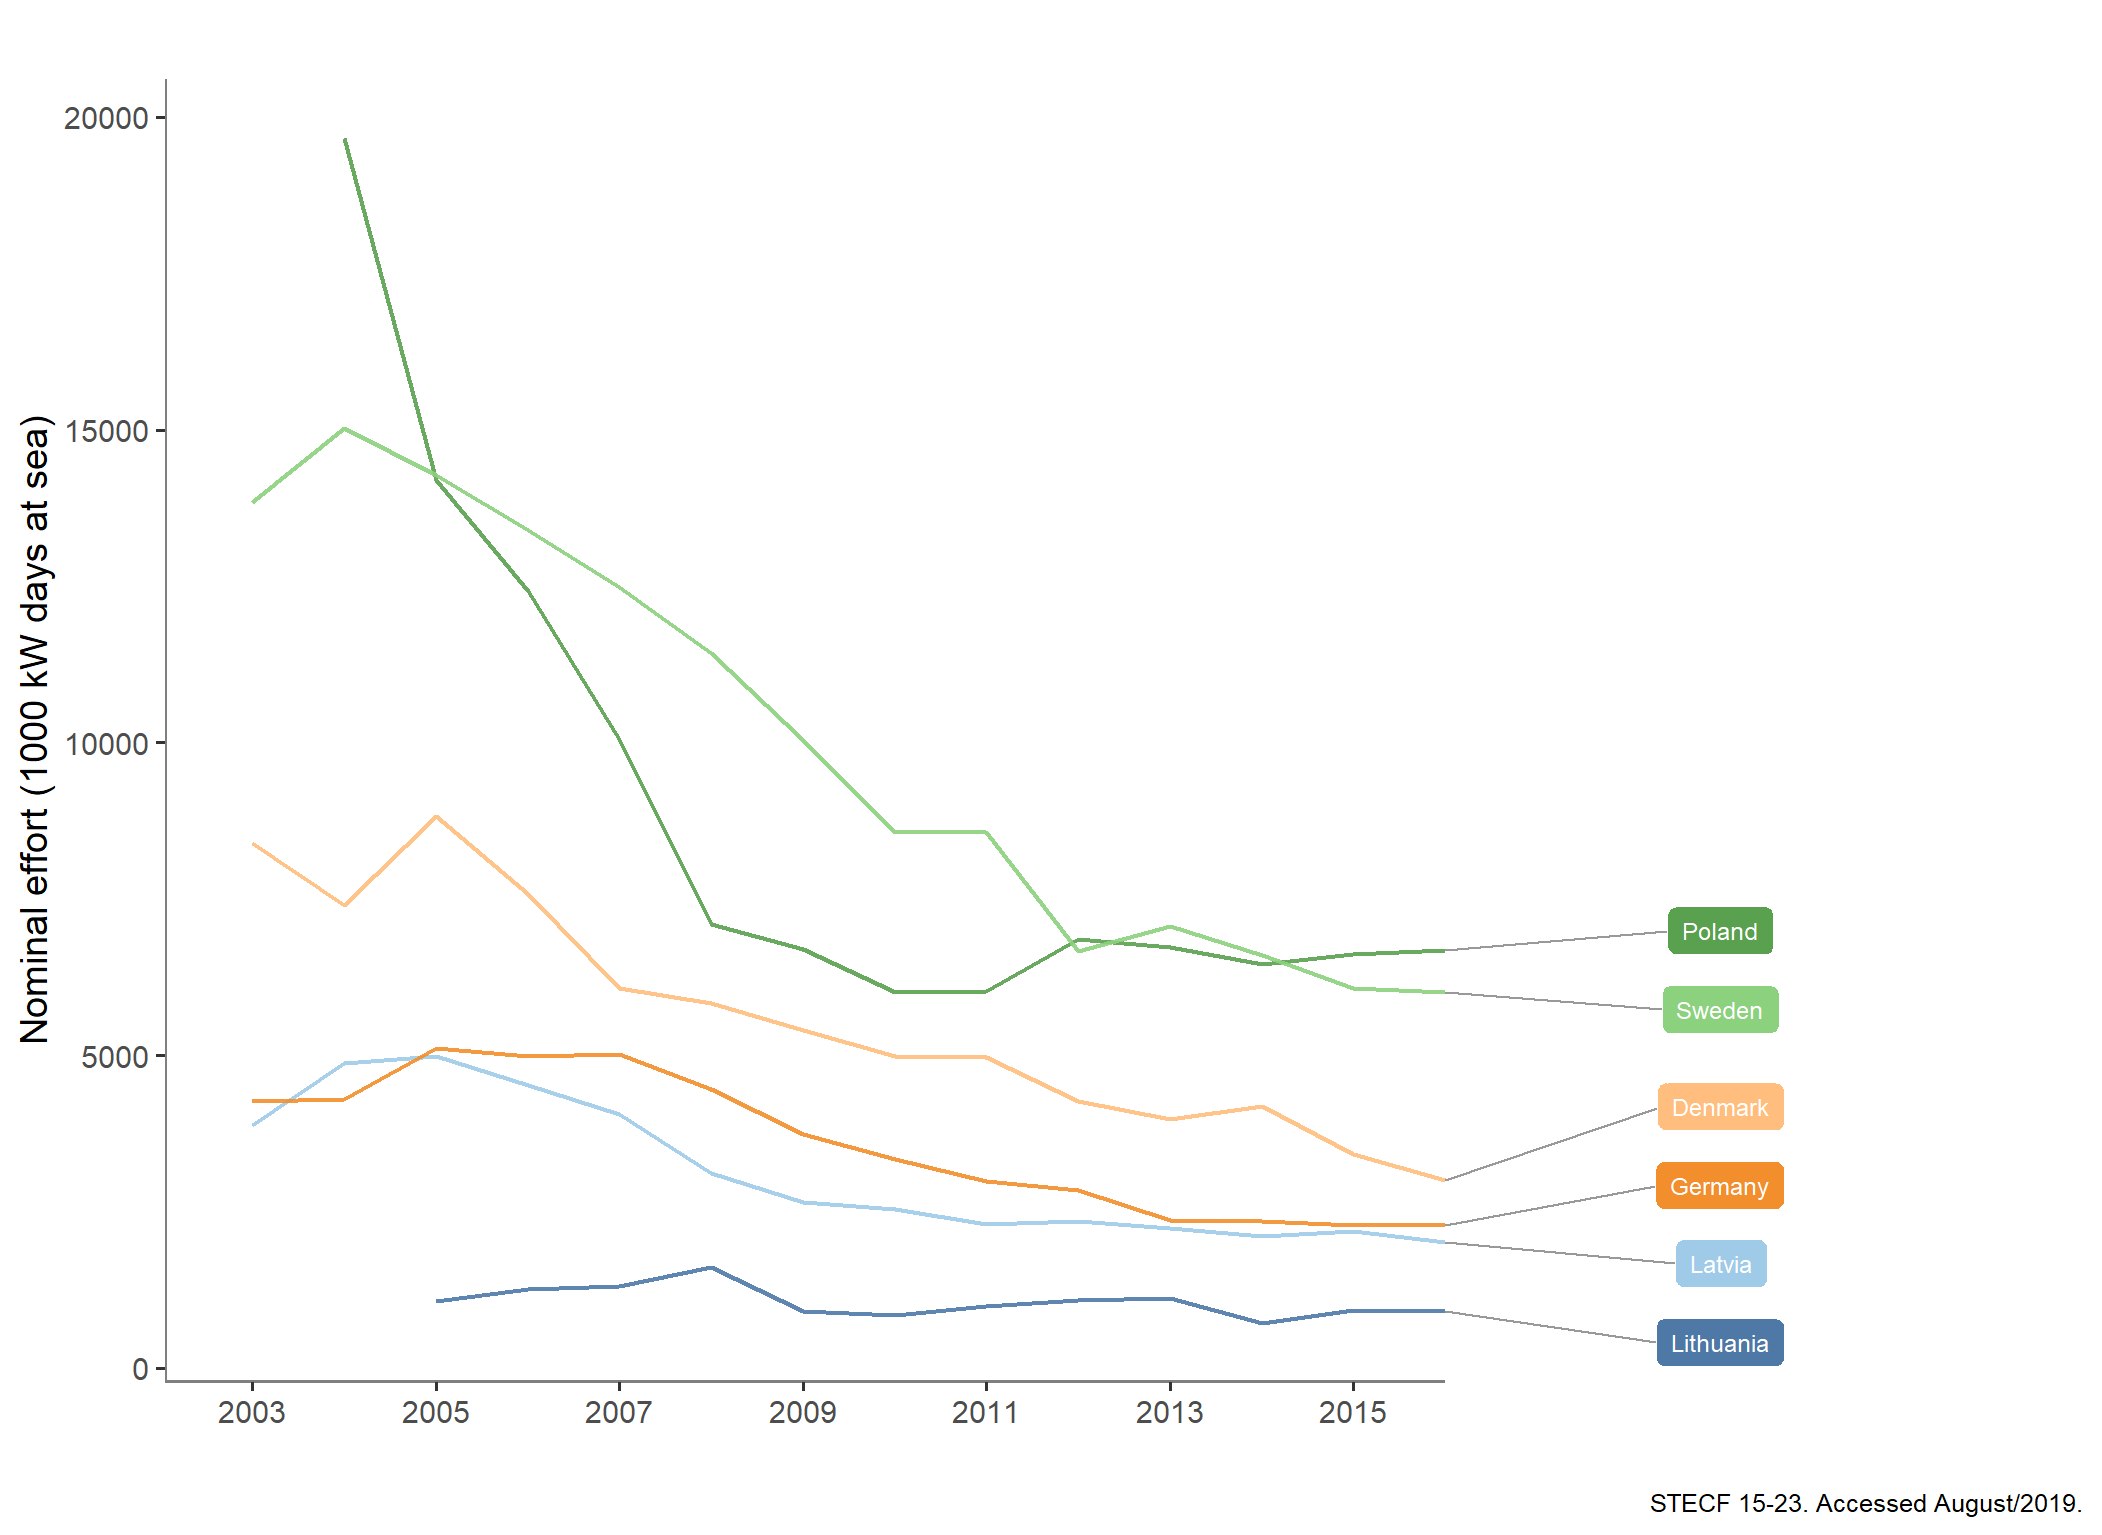

Source data for this figure (header and first rows):
type_var, YEAR, typeTotal
Denmark, 2003, 8385
Denmark, 2004, 7399
Denmark, 2005, 8822
Denmark, 2006, 7583
Denmark, 2007, 6075
Denmark, 2008, 5827
Denmark, 2009, 5408
Denmark, 2010, 4981
Denmark, 2011, 4973
Denmark, 2012, 4271
Denmark, 2013, 3981
Denmark, 2014, 4185
Denmark, 2015, 3424
Denmark, 2016, 2999
Germany, 2003, 4263
Germany, 2004, 4298
Germany, 2005, 5108
Germany, 2006, 4979
Germany, 2007, 5017
Germany, 2008, 4460
Germany, 2009, 3736
Germany, 2010, 3332
Germany, 2011, 2986
Germany, 2012, 2838
Germany, 2013, 2365
Germany, 2014, 2352
Germany, 2015, 2289
Germany, 2016, 2279
Latvia, 2003, 3878
Latvia, 2004, 4876
Latvia, 2005, 4985
Latvia, 2006, 4518
Latvia, 2007, 4063
Latvia, 2008, 3110
Latvia, 2009, 2648
Latvia, 2010, 2540
Latvia, 2011, 2299
Latvia, 2012, 2345
Latvia, 2013, 2243
Latvia, 2014, 2115
Latvia, 2015, 2180
Latvia, 2016, 2019
Lithuania, 2005, 1066
Lithuania, 2006, 1263
Lithuania, 2007, 1305
Lithuania, 2008, 1607
Lithuania, 2009, 911.3
Lithuania, 2010, 843
Lithuania, 2011, 982
Lithuania, 2012, 1085
Lithuania, 2013, 1110
Lithuania, 2014, 719.8
Lithuania, 2015, 923.4
Lithuania, 2016, 911.2
Poland, 2004, 19662
Poland, 2005, 14191
Poland, 2006, 12423
Poland, 2007, 10052
Poland, 2008, 7091
Poland, 2009, 6696
... 21 more rows
